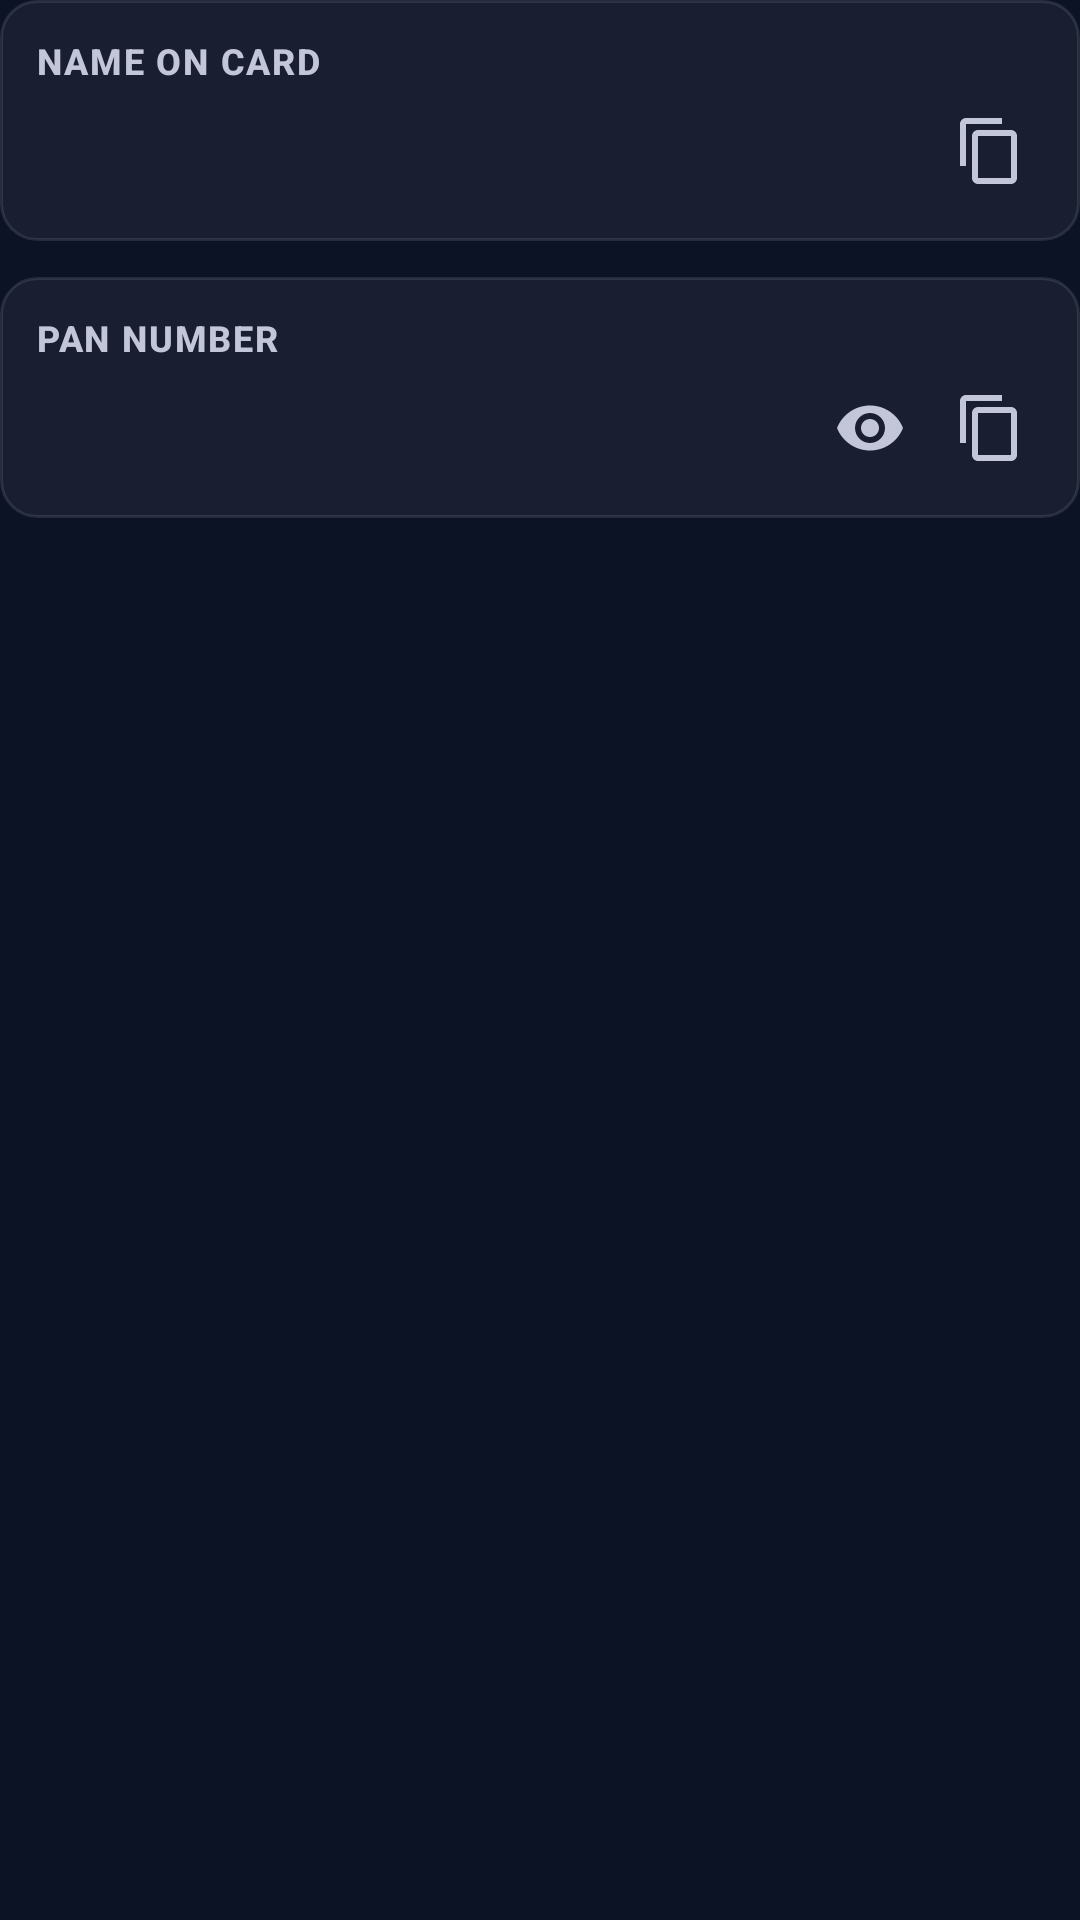

Reconstruct the res/layout file that produces this screen, plus the resources it refers to.
<!-- AndroidManifest.xml: application theme Theme.Vault -->
<!-- res/layout/view_show_pan.xml -->
<?xml version="1.0" encoding="utf-8"?>
<LinearLayout
    xmlns:android="http://schemas.android.com/apk/res/android"
    xmlns:app="http://schemas.android.com/apk/res-auto"
    android:layout_width="match_parent"
    android:layout_height="wrap_content"
    android:orientation="vertical">

    
    <LinearLayout
        android:layout_width="match_parent"
        android:layout_height="wrap_content"
        android:orientation="vertical"
        android:background="@drawable/bg_credential_item"
        android:padding="12dp"
        android:layout_marginBottom="12dp">

        <TextView
            android:layout_width="wrap_content"
            android:layout_height="wrap_content"
            android:text="@string/label_name_on_card"
            android:textAppearance="@style/TextAppearance.Vault.LabelCaps"
            android:textColor="@color/vault_on_surface_variant" />

        <LinearLayout
            android:layout_width="match_parent"
            android:layout_height="wrap_content"
            android:layout_marginTop="4dp"
            android:gravity="center_vertical"
            android:orientation="horizontal">

            <TextView
                android:id="@+id/tvNameOnCard"
                android:layout_width="0dp"
                android:layout_height="wrap_content"
                android:layout_weight="1"
                android:textAppearance="@style/TextAppearance.Vault.BodyLarge"
                android:textColor="@color/vault_on_surface"
                android:textStyle="bold" />

            <ImageButton
                android:id="@+id/btnCopyNameOnCard"
                android:layout_width="36dp"
                android:layout_height="36dp"
                android:background="?attr/selectableItemBackgroundBorderless"
                android:contentDescription="@string/action_copy"
                android:src="@drawable/ic_content_copy"
                app:tint="@color/vault_on_surface_variant" />
        </LinearLayout>
    </LinearLayout>

    
    <LinearLayout
        android:layout_width="match_parent"
        android:layout_height="wrap_content"
        android:orientation="vertical"
        android:background="@drawable/bg_credential_item"
        android:padding="12dp">

        <TextView
            android:layout_width="wrap_content"
            android:layout_height="wrap_content"
            android:text="@string/label_pan_number"
            android:textAppearance="@style/TextAppearance.Vault.LabelCaps"
            android:textColor="@color/vault_on_surface_variant" />

        <LinearLayout
            android:layout_width="match_parent"
            android:layout_height="wrap_content"
            android:layout_marginTop="4dp"
            android:gravity="center_vertical"
            android:orientation="horizontal">

            <TextView
                android:id="@+id/tvPanNumber"
                android:layout_width="0dp"
                android:layout_height="wrap_content"
                android:layout_weight="1"
                android:textAppearance="@style/TextAppearance.Vault.MonoMedium"
                android:textColor="@color/vault_on_surface"
                android:letterSpacing="0.08" />

            <ImageButton
                android:id="@+id/btnTogglePanNumber"
                android:layout_width="36dp"
                android:layout_height="36dp"
                android:background="?attr/selectableItemBackgroundBorderless"
                android:contentDescription="@string/hint_pan_number"
                android:src="@drawable/ic_visibility"
                app:tint="@color/vault_on_surface_variant" />

            <ImageButton
                android:id="@+id/btnCopyPanNumber"
                android:layout_width="36dp"
                android:layout_height="36dp"
                android:layout_marginStart="4dp"
                android:background="?attr/selectableItemBackgroundBorderless"
                android:contentDescription="@string/action_copy"
                android:src="@drawable/ic_content_copy"
                app:tint="@color/vault_on_surface_variant" />
        </LinearLayout>
    </LinearLayout>

</LinearLayout>
<!-- resources referenced by this layout -->
<resources>
  <color name="vault_on_surface">#DCE1FB</color>
  <color name="vault_on_surface_variant">#C3C5D9</color>
  <string name="action_copy">Copy</string>
  <string name="hint_pan_number">PAN Number</string>
  <string name="label_name_on_card">Name on Card</string>
  <string name="label_pan_number">PAN Number</string>
  <style name="TextAppearance.Vault.BodyLarge" parent="TextAppearance.Material3.BodyLarge">
          <item name="android:fontFamily">sans-serif</item>
          <item name="android:textSize">16sp</item>
          <item name="android:lineHeight" tools:targetApi="29">24sp</item>
          <item name="android:textColor">@color/vault_on_surface</item>
      </style>
  <style name="TextAppearance.Vault.MonoMedium" parent="TextAppearance.Material3.BodyMedium">
          <item name="android:fontFamily">monospace</item>
          <item name="android:textSize">14sp</item>
          <item name="android:lineHeight" tools:targetApi="29">20sp</item>
          <item name="android:textColor">@color/vault_on_surface</item>
      </style>
  <style name="Theme.Vault" parent="Base.Theme.Vault" />
  <color name="vault_surface_container">#191F31</color>
  <color name="vault_card_stroke">#1AFFFFFF</color>
  <color name="vault_primary">#B7C4FF</color>
  <color name="vault_on_primary">#002682</color>
  <color name="vault_primary_container">#0052FF</color>
  <color name="vault_on_primary_container">#DFE3FF</color>
  <color name="vault_inverse_primary">#004CED</color>
  <color name="vault_secondary">#4EDEA3</color>
  <color name="vault_on_secondary">#003824</color>
  <color name="vault_secondary_container">#00A572</color>
  <color name="vault_on_secondary_container">#00311F</color>
  <color name="vault_tertiary">#FFB95F</color>
  <color name="vault_on_tertiary">#472A00</color>
  <color name="vault_tertiary_container">#905A00</color>
  <color name="vault_on_tertiary_container">#FFDFBE</color>
  <color name="vault_error">#FFB4AB</color>
  <color name="vault_on_error">#690005</color>
  <color name="vault_error_container">#93000A</color>
  <color name="vault_on_error_container">#FFDAD6</color>
  <color name="vault_background">#0C1324</color>
  <color name="vault_on_background">#DCE1FB</color>
  <color name="vault_surface">#0C1324</color>
  <color name="vault_surface_variant">#2E3447</color>
  <color name="vault_inverse_surface">#DCE1FB</color>
  <color name="vault_inverse_on_surface">#2A3043</color>
  <color name="vault_outline">#8D90A2</color>
  <color name="vault_outline_variant">#434656</color>
  <color name="vault_surface_container_lowest">#070D1F</color>
  <style name="ShapeAppearance.Vault.Small" parent="ShapeAppearance.Material3.SmallComponent">
          <item name="cornerFamily">rounded</item>
          <item name="cornerSize">4dp</item>
      </style>
  <style name="ShapeAppearance.Vault.Medium" parent="ShapeAppearance.Material3.MediumComponent">
          <item name="cornerFamily">rounded</item>
          <item name="cornerSize">8dp</item>
      </style>
  <style name="ShapeAppearance.Vault.Large" parent="ShapeAppearance.Material3.LargeComponent">
          <item name="cornerFamily">rounded</item>
          <item name="cornerSize">12dp</item>
      </style>
  <style name="Widget.Vault.Chip.Status" parent="Widget.Material3.Chip.Assist">
          <item name="shapeAppearance">@style/ShapeAppearance.Vault.Pill</item>
          <item name="android:minHeight">32dp</item>
          <item name="chipStrokeWidth">0dp</item>
          <item name="android:textAppearance">@style/TextAppearance.Vault.LabelSmall</item>
      </style>
  <color name="vault_action_primary">#0052FF</color>
  <color name="vault_input_background">#2E3447</color>
  <style name="ShapeAppearance.Vault.Pill" parent="">
          <item name="cornerFamily">rounded</item>
          <item name="cornerSize">50%</item>
      </style>
</resources>
